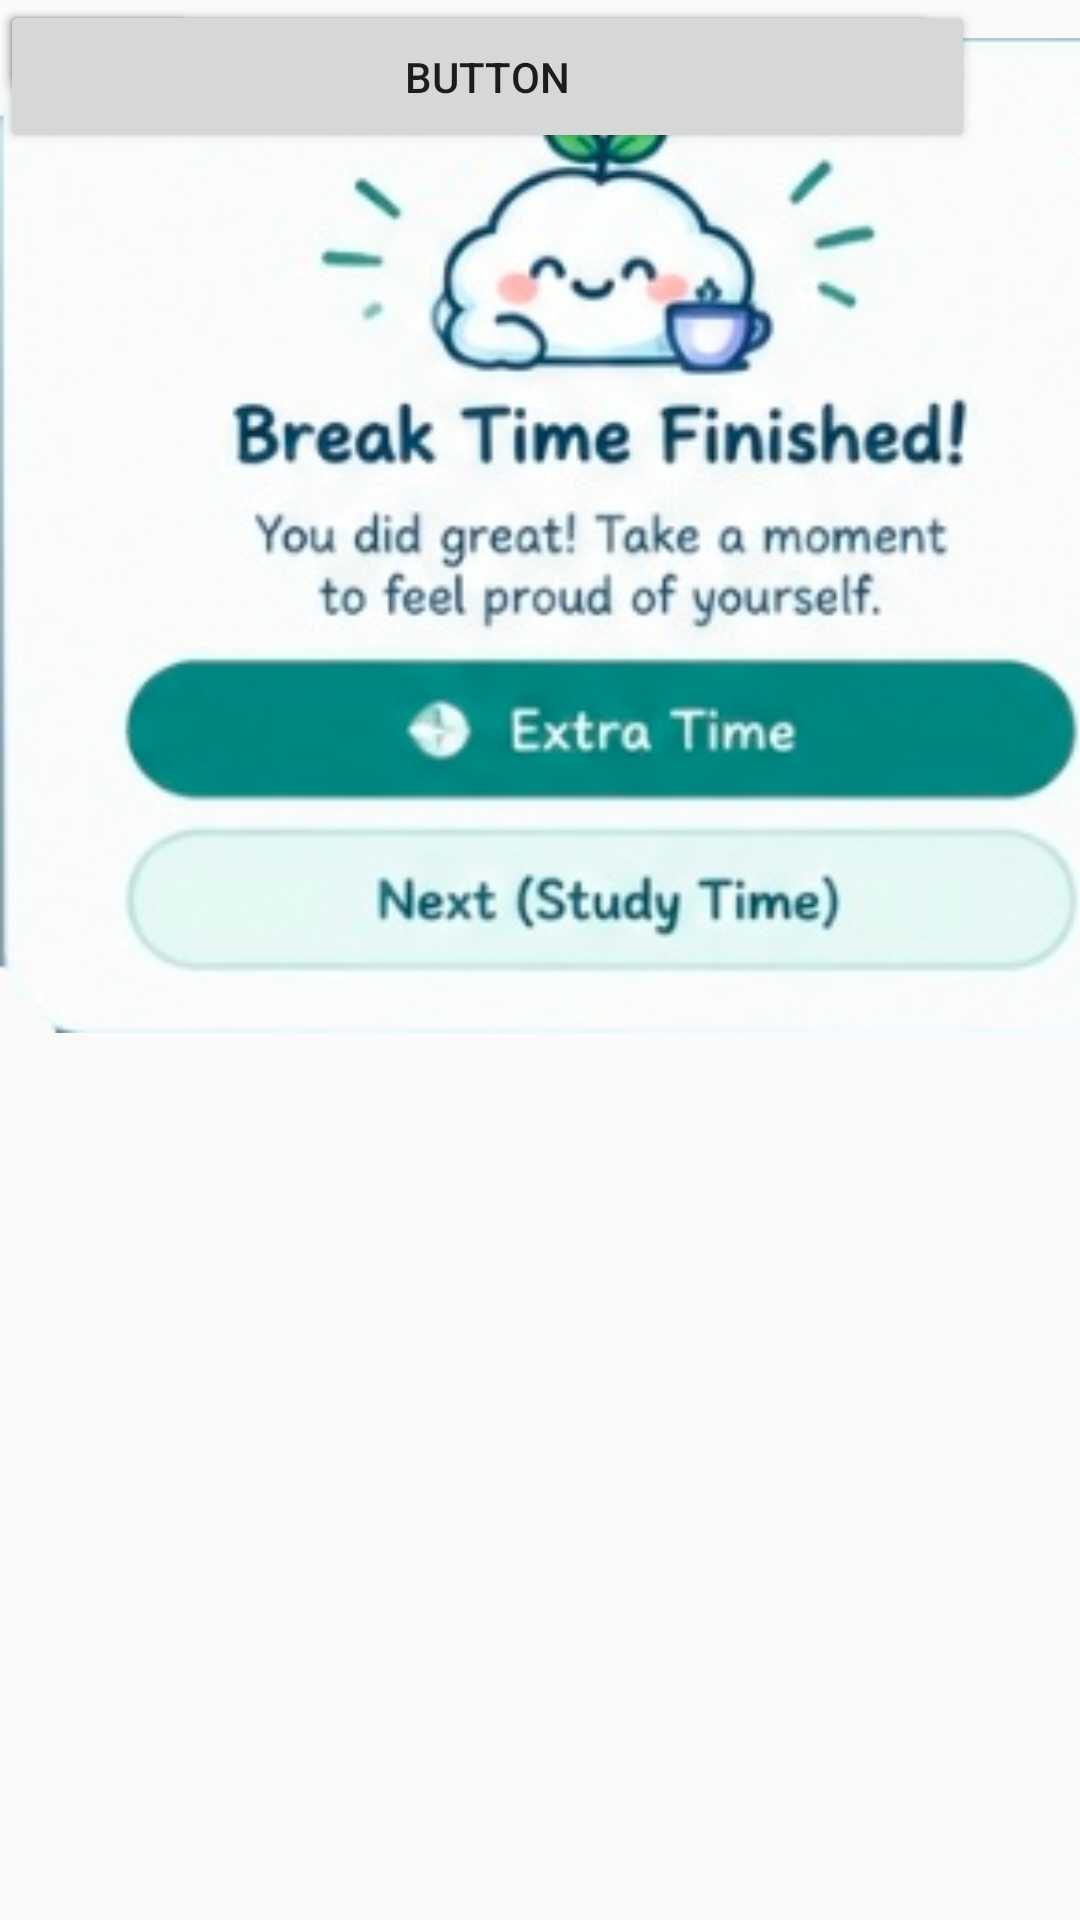

Write the Android layout XML for this screen, with the resource values it uses.
<!-- AndroidManifest.xml: application theme Theme.Repov1 -->
<!-- res/layout/activity_breaktimefinishedpopup.xml -->
<?xml version="1.0" encoding="utf-8"?>
<androidx.constraintlayout.widget.ConstraintLayout xmlns:android="http://schemas.android.com/apk/res/android"
    xmlns:app="http://schemas.android.com/apk/res-auto"
    xmlns:tools="http://schemas.android.com/tools"
    android:layout_width="match_parent"
    android:layout_height="match_parent">

    <ImageView
        android:id="@+id/imageView"
        android:layout_width="401dp"
        android:layout_height="357dp"
        app:srcCompat="@drawable/_1792370853762"
        tools:layout_editor_absoluteX="5dp"
        tools:layout_editor_absoluteY="142dp" />

    <Button
        android:id="@+id/button"
        android:layout_width="66dp"
        android:layout_height="33dp"
        tools:layout_editor_absoluteX="347dp"
        tools:layout_editor_absoluteY="162dp"
        tools:visibility="invisible" />

    <Button
        android:id="@+id/button2"
        android:layout_width="313dp"
        android:layout_height="36dp"
        tools:layout_editor_absoluteX="49dp"
        tools:layout_editor_absoluteY="368dp"
        tools:visibility="invisible" />

    <Button
        android:id="@+id/button3"
        android:layout_width="325dp"
        android:layout_height="51dp"
        android:text="Button"
        tools:layout_editor_absoluteX="40dp"
        tools:layout_editor_absoluteY="418dp"
        tools:visibility="invisible" />
</androidx.constraintlayout.widget.ConstraintLayout>
<!-- resources referenced by this layout -->
<resources>
  <!-- drawable _1792370853762: png bitmap (drawable, 102050 bytes) -->
  <style name="Theme.Repov1" parent="Theme.AppCompat.Light.NoActionBar">
          
          <item name="colorPrimary">@color/purple_500</item>
          <item name="colorPrimaryVariant">@color/purple_700</item>
          <item name="colorOnPrimary">@color/white</item>
          
          <item name="colorSecondary">@color/teal_200</item>
          <item name="colorSecondaryVariant">@color/teal_700</item>
          <item name="colorOnSecondary">@color/black</item>
          
          <item name="android:statusBarColor">?attr/colorPrimaryVariant</item>
          
      </style>
  <!-- not gathered from this repository: default colours our renderer supplied (Android Studio template values) -->
  <color name="purple_500">#FF6200EE</color>
  <color name="purple_700">#FF3700B3</color>
  <color name="teal_200">#FF03DAC5</color>
  <color name="teal_700">#FF018786</color>
  <color name="black">#FF000000</color>
  <color name="white">#FFFFFFFF</color>
</resources>
